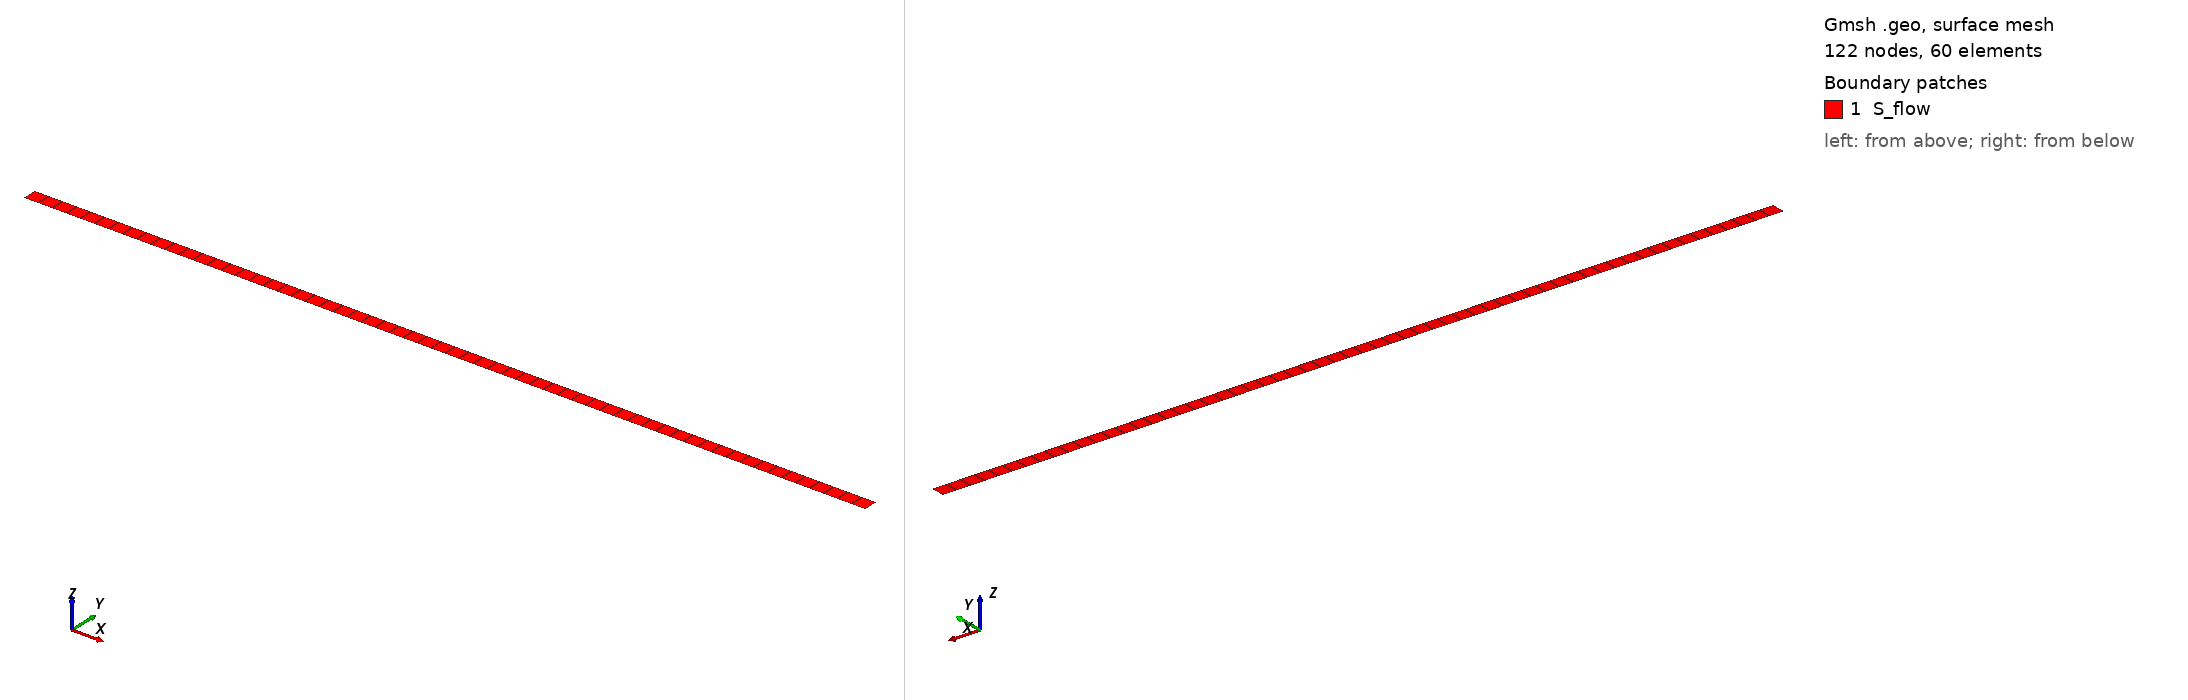

Gmsh geometry script, surface-meshed: 122 nodes, 60 surface elements. Boundary patches (legend numbers): 1 S_flow. Left view from above one corner, right view from below the opposite corner. Legend entries are the model's physical surfaces. The drawing asked Gmsh for element sizes between 1% and 20% of the model's largest extent; the script's own settings can give other sizes.

=== domain.geo (drawn) ===
// GMSH geometry definition
// vim: set filetype=c : //

// specify the dimensions & discretisation
L = 1.2; // Length of channel (both directions)
h = 0.02; // mesh size
a = h; // height of channel

// set view options
Geometry.LineNumbers = 1;
Geometry.PointNumbers = 1;
Geometry.Surfaces = 1; // show surfaces
Geometry.SurfaceNumbers = 1; // show surface numbers
Geometry.VolumeNumbers = 1; // show volume numbers

Point(1) = { 0,  0,  0, h};
Point(2) = { 0,  a,  0, h};
Line(1) = {1, 2};

// regular mesh in PML domain
Transfinite Line{1} = 1; // one element in thickness direction

// extrude to left and right
outR[] = Extrude{ L,0,0 } { Line{1}; Layers{L/h}; Recombine; };
//outL[] = Extrude{ -L,0,0 } { Line{1}; Layers{L/h}; Recombine; };

// define regions
Physical Surface("S_flow") = { outR[1] }; // top of the beam
Physical Line("L_left") = { 1 };
Physical Line("L_right") = {outR[0]};
Physical Line("L_top") = {outR[2] };
Physical Line("L_bottom") = {-outR[3]};
